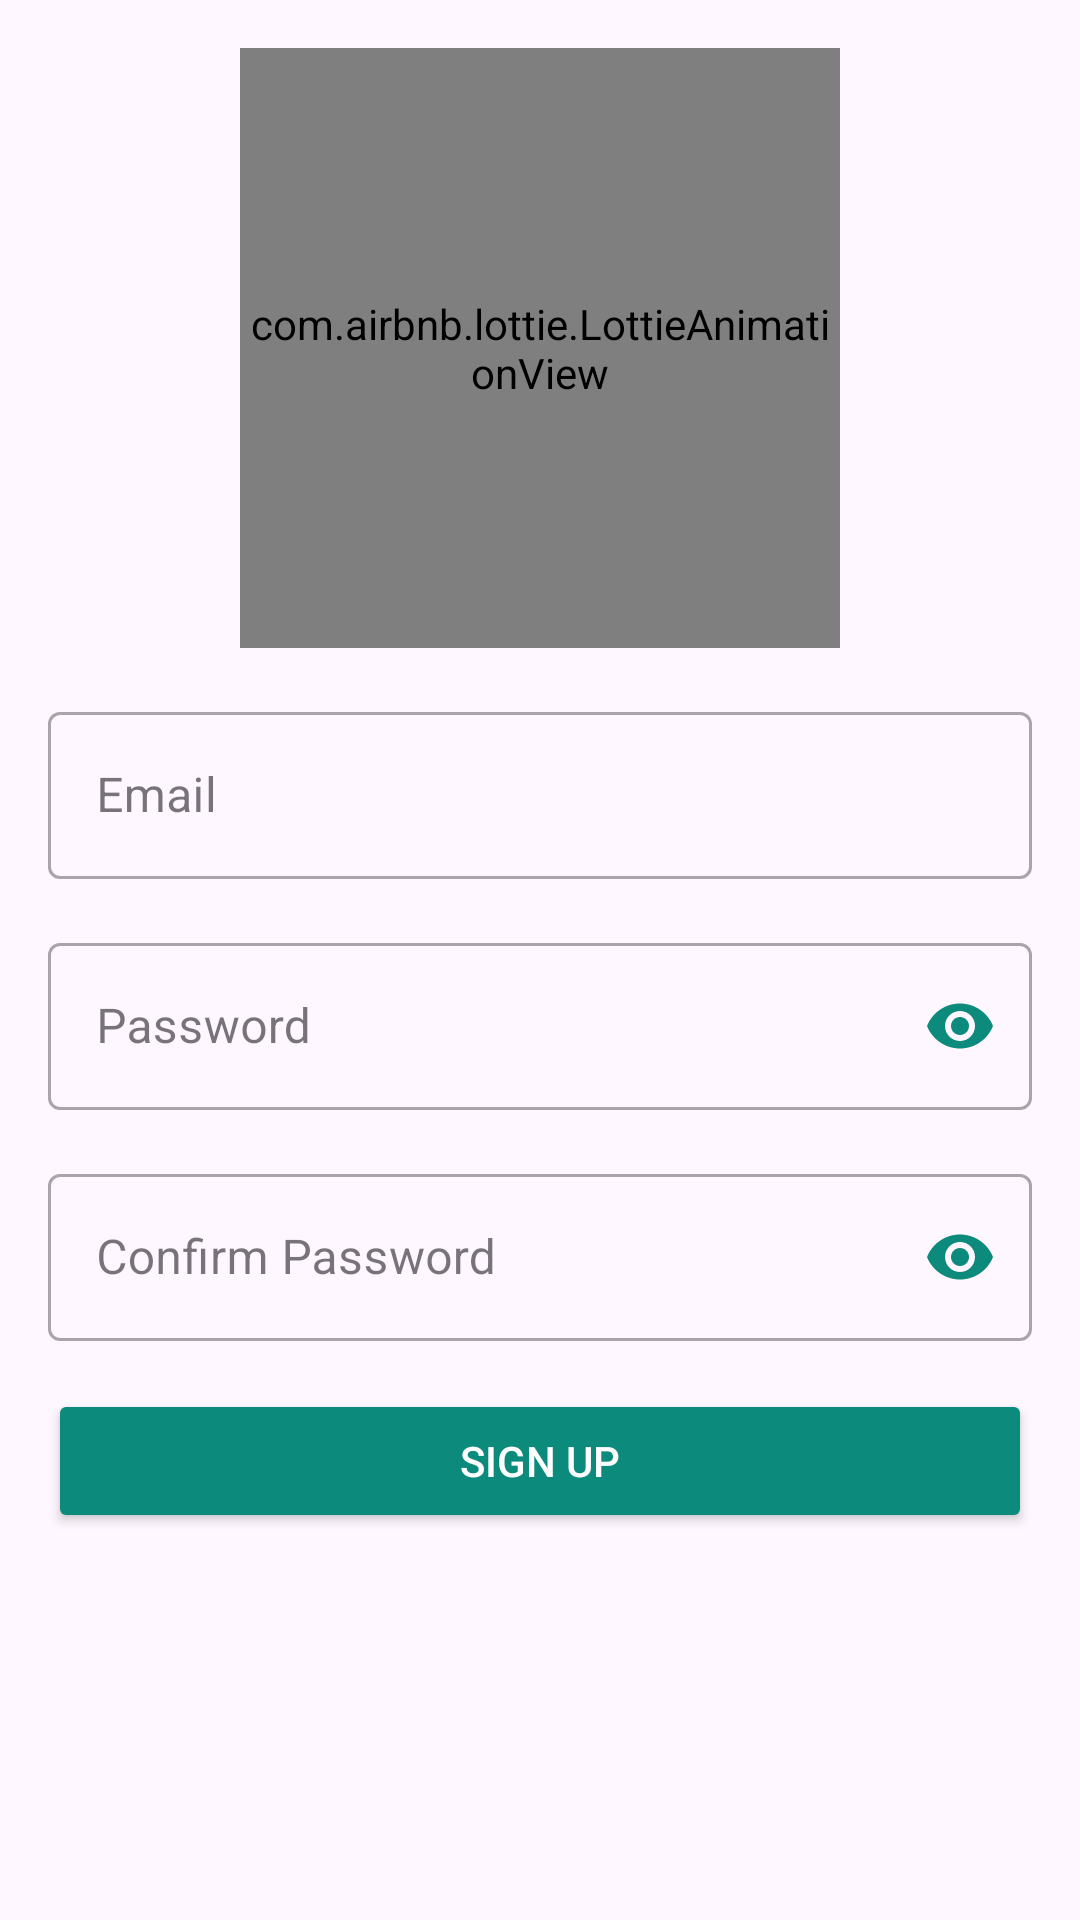

Here is an Android app screen rendered from its layout file. Give the layout XML and the strings, colors and styles it references.
<!-- AndroidManifest.xml: application theme Theme.E_Commerce2 -->
<!-- res/layout/fragment_sign_up.xml -->
<layout xmlns:android="http://schemas.android.com/apk/res/android"
    xmlns:app="http://schemas.android.com/apk/res-auto"
    xmlns:tools="http://schemas.android.com/tools">

    <data />

    <LinearLayout
        android:orientation="vertical"
        android:layout_width="match_parent"
        android:layout_height="match_parent"
        android:padding="16dp"
        tools:context=".ui.auth.SignUpFragment">

        <com.airbnb.lottie.LottieAnimationView
            android:id="@+id/lottieAnimation"
            android:layout_width="200dp"
            android:layout_height="200dp"
            app:lottie_rawRes="@raw/hello_singup"
            app:lottie_autoPlay="true"
            app:lottie_loop="true"
            android:layout_gravity="center_horizontal"
            android:layout_marginBottom="16dp"/>

        <com.google.android.material.textfield.TextInputLayout
            android:layout_width="match_parent"
            android:layout_height="wrap_content"
            style="@style/Widget.MaterialComponents.TextInputLayout.OutlinedBox">

            <com.google.android.material.textfield.TextInputEditText
                android:id="@+id/editTextEmail"
                android:layout_width="match_parent"
                android:layout_height="wrap_content"
                android:hint="@string/sing_up_email"
                android:inputType="textEmailAddress" />

        </com.google.android.material.textfield.TextInputLayout>

        <LinearLayout
            android:orientation="horizontal"
            android:layout_width="match_parent"
            android:layout_height="wrap_content"
            android:layout_marginTop="8dp">

            <com.google.android.material.textfield.TextInputLayout
                android:id="@+id/passwordInputLayout"
                android:layout_width="match_parent"
                android:layout_height="wrap_content"
                android:layout_marginTop="8dp"
                style="@style/Widget.MaterialComponents.TextInputLayout.OutlinedBox"
                app:endIconMode="password_toggle"
                app:endIconTint="@color/main_green">

                <com.google.android.material.textfield.TextInputEditText
                    android:id="@+id/editTextPassword"
                    android:layout_width="match_parent"
                    android:layout_height="wrap_content"
                    android:hint="@string/sing_up_password"
                    android:inputType="textPassword" />

            </com.google.android.material.textfield.TextInputLayout>

        </LinearLayout>

        <LinearLayout
            android:orientation="horizontal"
            android:layout_width="match_parent"
            android:layout_height="wrap_content"
            android:layout_marginTop="8dp">

            <com.google.android.material.textfield.TextInputLayout
                android:id="@+id/confirmPasswordInputLayout"
                android:layout_width="match_parent"
                android:layout_height="wrap_content"
                android:layout_marginTop="8dp"
                style="@style/Widget.MaterialComponents.TextInputLayout.OutlinedBox"
                app:endIconMode="password_toggle"
                app:endIconTint="@color/main_green">

                <com.google.android.material.textfield.TextInputEditText
                    android:id="@+id/editTextConfirmPassword"
                    android:layout_width="match_parent"
                    android:layout_height="wrap_content"
                    android:hint="@string/sing_up_password_confirm"
                    android:inputType="textPassword" />

            </com.google.android.material.textfield.TextInputLayout>

        </LinearLayout>

        <Button
            android:id="@+id/buttonSignUp"
            android:layout_width="match_parent"
            android:layout_height="wrap_content"
            android:layout_marginTop="16dp"
            android:backgroundTint="#0C8A7B"
            android:textColor="@color/white"
            android:text="@string/sing_up_sing_up" />
    </LinearLayout>
</layout>
<!-- resources referenced by this layout -->
<resources>
  <color name="main_green">#0C8A7B</color>
  <color name="white">#FFFFFFFF</color>
  <string name="sing_up_email">Email</string>
  <string name="sing_up_password">Password</string>
  <string name="sing_up_password_confirm">Confirm Password</string>
  <string name="sing_up_sing_up">Sign Up</string>
  <style name="Theme.E_Commerce2" parent="Base.Theme.E_Commerce2" />
  <style name="Base.Theme.E_Commerce2" parent="Theme.Material3.DayNight.NoActionBar">
          
          <item name="colorPrimary">@color/main_color</item>
          <item name="colorPrimaryVariant">@color/dark_blue</item>
          <item name="colorOnPrimary">@color/white</item>
  
          
          <item name="colorSecondary">@color/main_color</item>
          <item name="colorSecondaryVariant">@color/teal_700</item>
          <item name="colorOnSecondary">@color/white</item>
  
          
          <item name="android:statusBarColor">#0C8A7B</item>
  
          
          <item name="windowActionBar">false</item>
          <item name="windowNoTitle">true</item>
      </style>
  <color name="main_color">#3b4dc0</color>
  <color name="dark_blue">#00258f</color>
  <color name="teal_700">#FF018786</color>
</resources>
